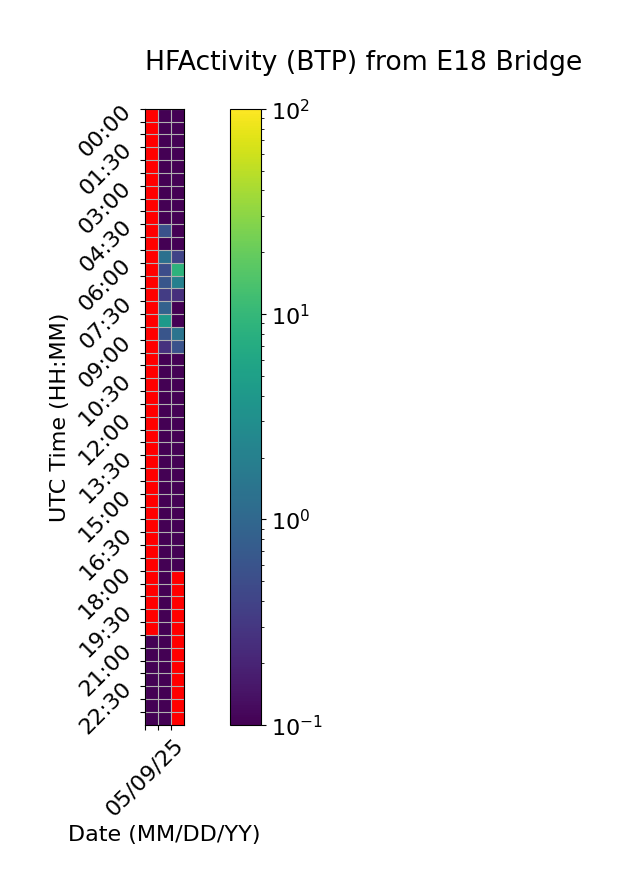

Source data for this figure (header and first rows):
Time (UTC), 05/09/25, 05/10/25, 05/11/25
00:00, , 0.0, 0.0
00:30, , 0.0, 0.0
01:00, , 0.0, 0.0
01:30, , 0.0, 0.0
02:00, , 0.0, 0.0
02:30, , 0.0, 0.0
03:00, , 0.0, 0.0
03:30, , 0.0, 0.0
04:00, , 0.0, 0.0
04:30, , 0.5729, 0.0
05:00, , 0.0, 0.0
05:30, , 1.268, 0.4067
06:00, , 0.5118, 8.586
06:30, , 0.6335, 2.023
07:00, , 0.3369, 0.2561
07:30, , 0.8628, 0.02259
08:00, , 4.051, 0.0
08:30, , 0.6136, 1.426
09:00, , 0.2691, 0.5701
09:30, , 0.0, 0.0
10:00, , 0.0, 0.02653
10:30, , 0.0, 0.02626
11:00, , 0.0, 0.0
11:30, , 0.0, 0.0
12:00, , 0.0, 0.0
12:30, , 0.0, 0.0
13:00, , 0.0, 0.0
13:30, , 0.0, 0.0
14:00, , 0.0, 0.0
14:30, , 0.0, 0.0
15:00, , 0.0, 0.0
15:30, , 0.0, 0.0
16:00, , 0.0, 0.0
16:30, , 0.0, 0.0
17:00, , 0.0, 0.0
17:30, , 0.0, 0.0
18:00, , 0.0, 
18:30, , 0.0, 
19:00, , 0.0, 
19:30, , 0.0, 
20:00, , 0.0, 
20:30, 0.0, 0.0, 
21:00, 0.0, 0.0, 
21:30, 0.0, 0.0, 
22:00, 0.0, 0.0, 
22:30, 0.0, 0.0, 
23:00, 0.0, 0.0, 
23:30, 0.0, 0.0, 
